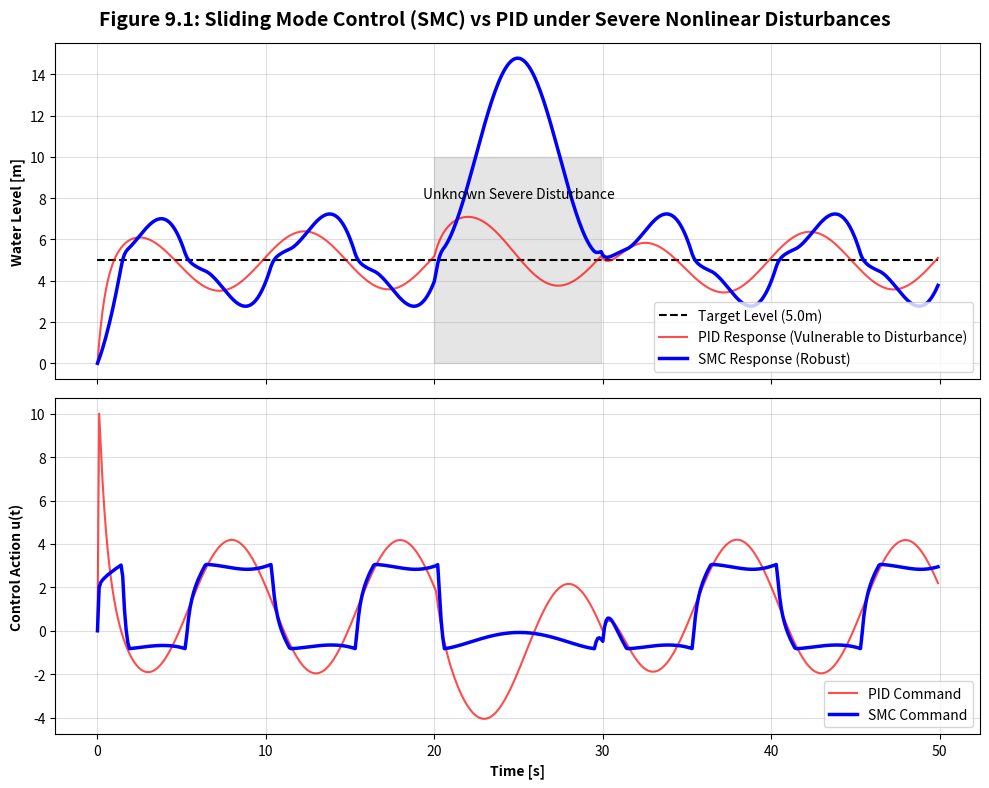

Generate this figure with matplotlib: (Note: this script raises an exception after producing the figure.)
import numpy as np
import matplotlib.pyplot as plt

# Simulate a nonlinear pump system using Sliding Mode Control (SMC)
dt = 0.1
t = np.arange(0, 50, dt)
N = len(t)

# Nonlinear System: Valve flow has unpredictable friction/hysteresis
# dy/dt = f(y) + g(y)u + d(t)
def f(y): return -0.5 * np.sqrt(abs(y))
def g(y): return 1.0

y_smc = np.zeros(N)
y_pid = np.zeros(N)
u_smc = np.zeros(N)
u_pid = np.zeros(N)

y_smc[0] = 0.0
y_pid[0] = 0.0

y_ref = 5.0 # Target level

# SMC Parameters
lambda_smc = 1.0
eta = 2.0  # Robustness margin against disturbance
Phi = 0.5  # Boundary layer to reduce chattering

# PID Parameters (Tuned for nominal conditions)
Kp = 2.0
Ki = 0.5
integral = 0.0

for k in range(1, N):
    # Massive Unknown Disturbance (e.g., sudden massive leak or pump voltage drop)
    d_t = 3.0 * np.sin(2 * np.pi * t[k] / 10) + (2.0 if 20 < t[k] < 30 else 0)
    
    # --- SMC Control Law ---
    e_smc = y_smc[k-1] - y_ref
    # Sliding surface s = e
    s = e_smc 
    
    # Equivalent control (cancels known dynamics)
    u_eq = (-f(y_smc[k-1])) / g(y_smc[k-1])
    
    # Robust control (handles uncertainties)
    # Using saturation function sat(s/Phi) instead of sign(s) to eliminate chattering
    u_sw = -eta * np.clip(s / Phi, -1.0, 1.0) 
    
    u_smc[k] = u_eq + u_sw
    u_smc[k] = np.clip(u_smc[k], -10, 10) # Physical limit
    
    # --- PID Control Law ---
    e_pid = y_ref - y_pid[k-1]
    integral += e_pid * dt
    u_pid[k] = Kp * e_pid + Ki * integral
    u_pid[k] = np.clip(u_pid[k], -10, 10)
    
    # --- Plant Dynamics ---
    y_smc[k] = y_smc[k-1] + (f(y_smc[k-1]) + g(y_smc[k-1])*u_smc[k] + d_t) * dt
    y_pid[k] = y_pid[k-1] + (f(y_pid[k-1]) + g(y_pid[k-1])*u_pid[k] + d_t) * dt

fig, (ax1, ax2) = plt.subplots(2, 1, figsize=(10, 8), sharex=True)

ax1.plot(t, np.full_like(t, y_ref), 'k--', label='Target Level (5.0m)')
ax1.plot(t, y_pid, 'r-', linewidth=1.5, alpha=0.7, label='PID Response (Vulnerable to Disturbance)')
ax1.plot(t, y_smc, 'b-', linewidth=2.5, label='SMC Response (Robust)')
ax1.set_ylabel('Water Level [m]', fontweight='bold')
ax1.legend(loc='lower right')
ax1.grid(True, alpha=0.4)

# Highlight disturbance zone
ax1.fill_between(t[200:300], 0, 10, color='gray', alpha=0.2)
ax1.annotate('Unknown Severe Disturbance', xy=(25, 8), ha='center')

ax2.plot(t, u_pid, 'r-', linewidth=1.5, alpha=0.7, label='PID Command')
ax2.plot(t, u_smc, 'b-', linewidth=2.5, label='SMC Command')
ax2.set_xlabel('Time [s]', fontweight='bold')
ax2.set_ylabel('Control Action u(t)', fontweight='bold')
ax2.legend(loc='lower right')
ax2.grid(True, alpha=0.4)

plt.suptitle('Figure 9.1: Sliding Mode Control (SMC) vs PID under Severe Nonlinear Disturbances', fontsize=14, fontweight='bold')
plt.tight_layout()
plt.savefig(r'D:/cowork/教材/chs-books-v2/books/water-system-control/assets/ch09/smc_sim.png', dpi=300)
